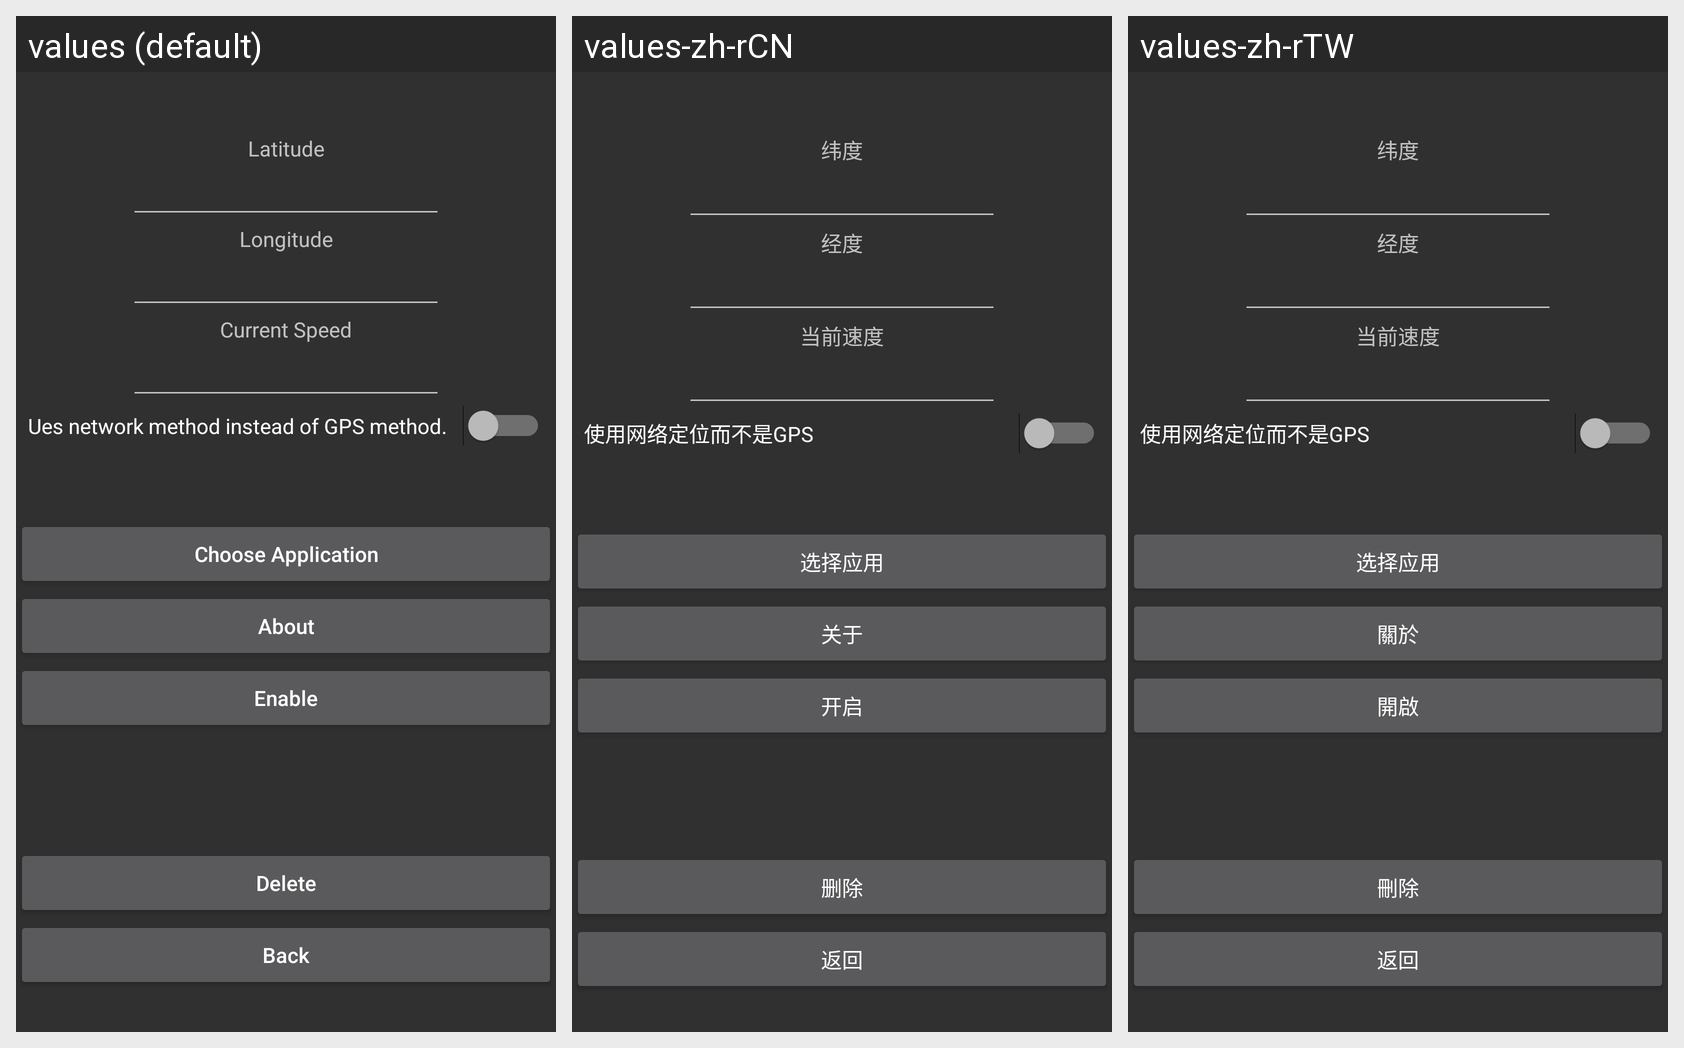

This grid shows one Android layout under several languages. Give, for every string resource on the screen, its name, the default text and each shown locale's text.
Android screen res/layout/vloc_setting_fragment.xml rendered under 3 locales, left to right: values (default), values-zh-rCN, values-zh-rTW. Device: Nexus 5 (rendered at 1080×1920; each locale shown at half size, 540×960, under a caption strip naming it); theme AppTheme.
Strings drawn on this screen, with the default value and each locale's value (text and hints the layout hard-codes, and strings that could not be matched under every locale, appear in the picture but are not listed):

enable
  values: Enable
  values-zh-rCN: 开启
  values-zh-rTW: 開啟

enable_fakeloc_gps
  values: Ues network method instead of GPS method.
  values-zh-rCN: 使用网络定位而不是GPS
  values-zh-rTW: 使用网络定位而不是GPS

loc_latitude
  values: Latitude
  values-zh-rCN: 纬度
  values-zh-rTW: 纬度

loc_longitude
  values: Longitude
  values-zh-rCN: 经度
  values-zh-rTW: 经度

loc_speed
  values: Current Speed
  values-zh-rCN: 当前速度
  values-zh-rTW: 当前速度

choose_app
  values: Choose Application
  values-zh-rCN: 选择应用
  values-zh-rTW: 选择应用

delete
  values: Delete
  values-zh-rCN: 删除
  values-zh-rTW: 刪除

about
  values: About
  values-zh-rCN: 关于
  values-zh-rTW: 關於

back
  values: Back
  values-zh-rCN: 返回
  values-zh-rTW: 返回
